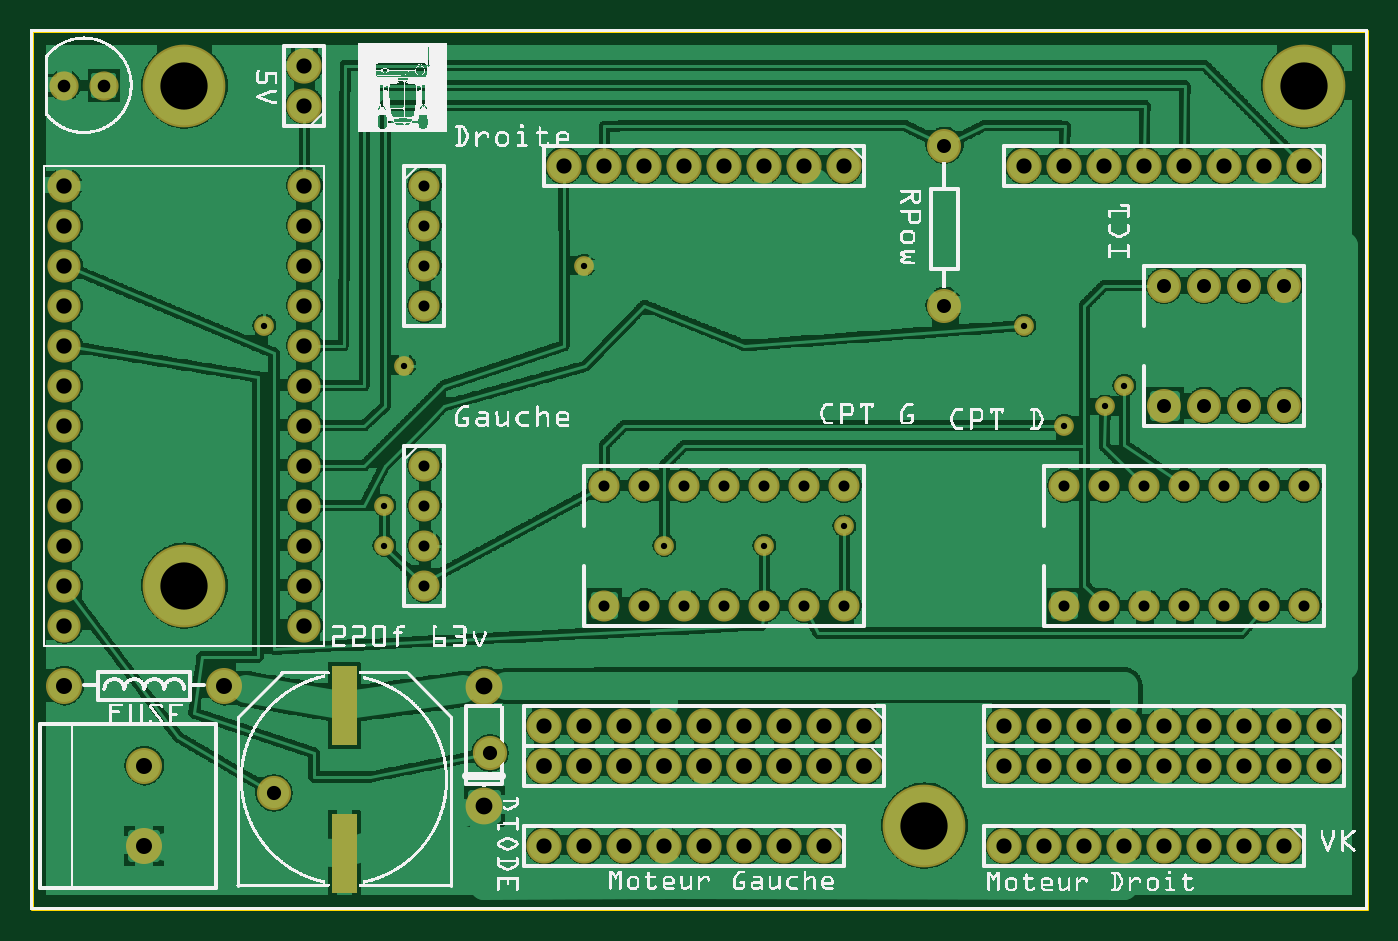
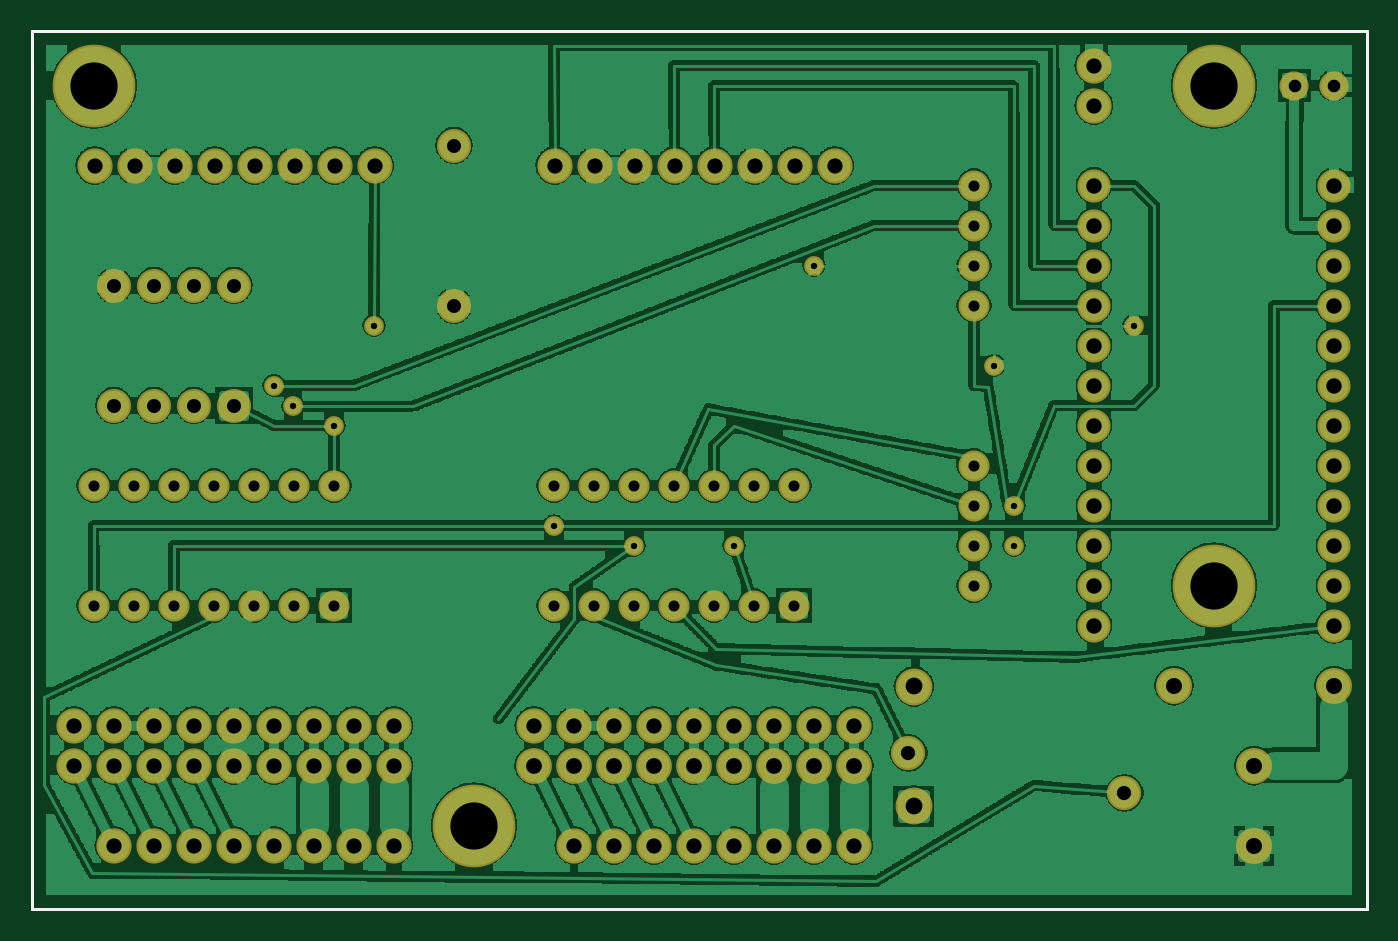
Circuit board: 9 layer files. Board 84.8 x 55.8 mm.
- outline: pcb_asserv_2015_contour.gm1 (370 bytes)
- bottom_copper: pcb_asserv_2015_copperBottom.gbl (295420 bytes)
- top_copper: pcb_asserv_2015_copperTop.gtl (277796 bytes)
- drill: pcb_asserv_2015_drill.txt (2788 bytes)
- bottom_mask: pcb_asserv_2015_maskBottom.gbs (3472 bytes)
- top_mask: pcb_asserv_2015_maskTop.gts (3657 bytes)
- paste: pcb_asserv_2015_pasteMaskTop.gtp (390 bytes)
- bottom_silk: pcb_asserv_2015_silkBottom.gbo (360 bytes)
- top_silk: pcb_asserv_2015_silkTop.gto (468469 bytes)

=== outline: pcb_asserv_2015_contour.gm1 ===
G04 MADE WITH FRITZING*
G04 WWW.FRITZING.ORG*
G04 DOUBLE SIDED*
G04 HOLES PLATED*
G04 CONTOUR ON CENTER OF CONTOUR VECTOR*
%ASAXBY*%
%FSLAX23Y23*%
%MOIN*%
%OFA0B0*%
%SFA1.0B1.0*%
%ADD10R,3.346460X2.204720*%
%ADD11C,0.008000*%
%ADD10C,0.008*%
%LNCONTOUR*%
G90*
G70*
G54D10*
G54D11*
X4Y2201D02*
X3342Y2201D01*
X3342Y4D01*
X4Y4D01*
X4Y2201D01*
D02*
G04 End of contour*
M02*
=== bottom_copper: pcb_asserv_2015_copperBottom.gbl (295420 bytes, source omitted) ===
=== top_copper: pcb_asserv_2015_copperTop.gtl (277796 bytes, source omitted) ===
=== drill: pcb_asserv_2015_drill.txt ===
; NON-PLATED HOLES START AT T1
; THROUGH (PLATED) HOLES START AT T100
M48
INCH
T100C0.027559
T101C0.038492
T102C0.038000
T103C0.035433
T104C0.118110
T105C0.039370
T106C0.040000
T107C0.015748
T108C0.035000
T109C0.042000
T110C0.031497
%
T100
X009861Y010134
X009861Y015134
X027861Y010634
X025861Y010634
X028861Y010634
X026861Y010634
X029861Y010634
X027861Y007634
X025861Y007634
X028861Y007634
X026861Y007634
X009861Y018134
X015361Y010634
X030861Y010634
X029861Y007634
X018361Y010634
X016361Y010634
X014361Y010634
X031861Y010634
X019361Y010634
X017361Y010634
X015361Y007634
X009861Y011134
X030861Y007634
X018361Y007634
X016361Y007634
X014361Y007634
X009861Y016134
X031861Y007634
X019361Y007634
X017361Y007634
X009861Y008134
X020361Y010634
X020361Y007634
X009861Y017134
X009861Y009134
T101
X000861Y017134
X000861Y014134
X000861Y007134
X006861Y016134
X000861Y011134
X006861Y009134
X006861Y013134
X006861Y010134
X000861Y016134
X000861Y009134
X006861Y018134
X000861Y013134
X006861Y015134
X006861Y008134
X000861Y010134
X006861Y012134
X000861Y018134
X000861Y015134
X000861Y008134
X006861Y017134
X000861Y012134
X006861Y014134
X006861Y007134
X006861Y011134
T102
X020343Y018634
X024361Y003634
X026361Y003634
X028361Y003634
X025361Y003634
X027361Y003634
X029361Y003634
X006861Y021134
X024361Y001634
X026361Y001634
X028361Y001634
X031361Y003634
X025361Y001634
X027361Y001634
X029361Y001634
X030361Y003634
X032361Y003634
X031361Y001634
X013861Y001634
X015861Y001634
X017861Y001634
X024361Y004634
X026361Y004634
X028361Y004634
X030361Y001634
X012861Y001634
X014861Y001634
X016861Y001634
X018861Y001634
X025361Y004634
X027361Y004634
X029361Y004634
X024843Y018634
X019861Y001634
X025843Y018634
X027843Y018634
X029843Y018634
X026843Y018634
X028843Y018634
X031361Y004634
X013861Y004634
X015861Y004634
X017861Y004634
X006861Y020134
X030361Y004634
X032361Y004634
X012861Y004634
X014861Y004634
X016861Y004634
X018861Y004634
X013343Y018634
X015343Y018634
X017343Y018634
X019343Y018634
X019861Y004634
X030843Y018634
X014343Y018634
X016343Y018634
X018343Y018634
X031843Y018634
X020861Y004634
T103
X006099Y002947
X011500Y003947
T104
X031862Y020634
X022362Y002134
X003861Y020634
X003861Y008134
T105
X017861Y003634
X018861Y003634
X019861Y003634
X012861Y003634
X020861Y003634
X013861Y003634
X014861Y003634
X015861Y003634
X016861Y003634
T106
X004861Y005634
X000861Y005634
X002861Y003634
X002861Y001634
T107
X008861Y009134
X009361Y013634
X013861Y016134
X026880Y012616
X027361Y013134
X020361Y009623
X018361Y009134
X008861Y010134
X005861Y014634
X024861Y014634
X015861Y009134
X025861Y012134
T108
X030361Y012634
X028361Y012634
X029361Y012634
X031361Y012634
X022861Y019134
X030361Y015634
X028361Y015634
X029361Y015634
X022861Y015134
X031361Y015634
T109
X011361Y002634
X011361Y005614
T110
X000861Y020634
X001846Y020634
T00
M30

=== bottom_mask: pcb_asserv_2015_maskBottom.gbs ===
G04 MADE WITH FRITZING*
G04 WWW.FRITZING.ORG*
G04 DOUBLE SIDED*
G04 HOLES PLATED*
G04 CONTOUR ON CENTER OF CONTOUR VECTOR*
%ASAXBY*%
%FSLAX23Y23*%
%MOIN*%
%OFA0B0*%
%SFA1.0B1.0*%
%ADD10C,0.085000*%
%ADD11C,0.090000*%
%ADD12C,0.049370*%
%ADD13C,0.085433*%
%ADD14C,0.088000*%
%ADD15C,0.082892*%
%ADD16C,0.077559*%
%ADD17C,0.206851*%
%ADD18C,0.092000*%
%ADD19C,0.089370*%
%ADD20C,0.072992*%
%ADD21C,0.030000*%
%ADD22C,0.025748*%
%LNMASK0*%
G90*
G70*
G54D10*
X2836Y1263D03*
X2836Y1563D03*
X2936Y1263D03*
X2936Y1563D03*
X3036Y1263D03*
X3036Y1563D03*
X3136Y1263D03*
X3136Y1563D03*
G54D11*
X286Y163D03*
X286Y363D03*
G54D12*
X2036Y962D03*
X1836Y913D03*
X1586Y913D03*
X2586Y1213D03*
X2736Y1313D03*
X2688Y1262D03*
X2486Y1463D03*
X1386Y1613D03*
X886Y1013D03*
X886Y913D03*
X586Y1463D03*
X936Y1363D03*
G54D13*
X1150Y395D03*
X610Y295D03*
G54D14*
X686Y2013D03*
X686Y2113D03*
G54D15*
X86Y1813D03*
X86Y1713D03*
X86Y1613D03*
X86Y1513D03*
X86Y1413D03*
X686Y913D03*
X686Y1013D03*
X686Y1113D03*
X86Y1313D03*
X86Y813D03*
X86Y713D03*
X86Y1213D03*
X86Y1113D03*
X86Y1013D03*
X86Y913D03*
X686Y713D03*
X686Y813D03*
X686Y1713D03*
X686Y1613D03*
X686Y1513D03*
X686Y1413D03*
X686Y1313D03*
X686Y1213D03*
X686Y1813D03*
G54D16*
X1436Y763D03*
X1436Y1063D03*
X1536Y763D03*
X1536Y1063D03*
X1636Y763D03*
X1636Y1063D03*
X1736Y763D03*
X1736Y1063D03*
X1836Y763D03*
X1836Y1063D03*
X1936Y763D03*
X1936Y1063D03*
X2036Y763D03*
X2036Y1063D03*
X2586Y763D03*
X2586Y1063D03*
X2686Y763D03*
X2686Y1063D03*
X2786Y763D03*
X2786Y1063D03*
X2886Y763D03*
X2886Y1063D03*
X2986Y763D03*
X2986Y1063D03*
X3086Y763D03*
X3086Y1063D03*
X3186Y763D03*
X3186Y1063D03*
G54D17*
X3186Y2063D03*
X2236Y213D03*
X386Y813D03*
X386Y2063D03*
G54D14*
X3136Y163D03*
X3036Y163D03*
X2936Y163D03*
X2836Y163D03*
X2736Y163D03*
X2636Y163D03*
X2536Y163D03*
X2436Y163D03*
X1986Y163D03*
X1886Y163D03*
X1786Y163D03*
X1686Y163D03*
X1586Y163D03*
X1486Y163D03*
X1386Y163D03*
X1286Y163D03*
G54D16*
X986Y1113D03*
X986Y1013D03*
X986Y913D03*
X986Y813D03*
X986Y1813D03*
X986Y1713D03*
X986Y1613D03*
X986Y1513D03*
G54D18*
X1136Y263D03*
X1136Y561D03*
G54D11*
X86Y563D03*
X486Y563D03*
G54D14*
X2034Y1863D03*
X1934Y1863D03*
X1834Y1863D03*
X1734Y1863D03*
X1634Y1863D03*
X1534Y1863D03*
X1434Y1863D03*
X1334Y1863D03*
X3184Y1863D03*
X3084Y1863D03*
X2984Y1863D03*
X2884Y1863D03*
X2784Y1863D03*
X2684Y1863D03*
X2584Y1863D03*
X2484Y1863D03*
G54D19*
X2086Y363D03*
X1986Y363D03*
X1886Y363D03*
X1786Y363D03*
X1686Y363D03*
X1586Y363D03*
X1486Y363D03*
X1386Y363D03*
X1286Y363D03*
G54D14*
X2086Y463D03*
X1986Y463D03*
X1886Y463D03*
X1786Y463D03*
X1686Y463D03*
X1586Y463D03*
X1486Y463D03*
X1386Y463D03*
X1286Y463D03*
X3236Y363D03*
X3136Y363D03*
X3036Y363D03*
X2936Y363D03*
X2836Y363D03*
X2736Y363D03*
X2636Y363D03*
X2536Y363D03*
X2436Y363D03*
X3236Y463D03*
X3136Y463D03*
X3036Y463D03*
X2936Y463D03*
X2836Y463D03*
X2736Y463D03*
X2636Y463D03*
X2536Y463D03*
X2436Y463D03*
G54D10*
X2286Y1913D03*
X2286Y1513D03*
G54D20*
X185Y2063D03*
X86Y2063D03*
G54D21*
G36*
X2809Y1291D02*
X2864Y1291D01*
X2864Y1236D01*
X2809Y1236D01*
X2809Y1291D01*
G37*
D02*
G36*
X256Y133D02*
X256Y193D01*
X316Y193D01*
X316Y133D01*
X256Y133D01*
G37*
D02*
G36*
X1412Y787D02*
X1460Y787D01*
X1460Y740D01*
X1412Y740D01*
X1412Y787D01*
G37*
D02*
G36*
X2562Y787D02*
X2610Y787D01*
X2610Y740D01*
X2562Y740D01*
X2562Y787D01*
G37*
D02*
G36*
X1105Y293D02*
X1167Y293D01*
X1167Y231D01*
X1105Y231D01*
X1105Y293D01*
G37*
D02*
G54D22*
G36*
X161Y2087D02*
X208Y2087D01*
X208Y2040D01*
X161Y2040D01*
X161Y2087D01*
G37*
D02*
G04 End of Mask0*
M02*
=== top_mask: pcb_asserv_2015_maskTop.gts ===
G04 MADE WITH FRITZING*
G04 WWW.FRITZING.ORG*
G04 DOUBLE SIDED*
G04 HOLES PLATED*
G04 CONTOUR ON CENTER OF CONTOUR VECTOR*
%ASAXBY*%
%FSLAX23Y23*%
%MOIN*%
%OFA0B0*%
%SFA1.0B1.0*%
%ADD10C,0.085000*%
%ADD11C,0.090000*%
%ADD12C,0.049370*%
%ADD13C,0.085433*%
%ADD14C,0.088000*%
%ADD15C,0.082892*%
%ADD16C,0.077559*%
%ADD17C,0.206851*%
%ADD18C,0.092000*%
%ADD19C,0.089370*%
%ADD20C,0.072992*%
%ADD21C,0.030000*%
%ADD22C,0.010000*%
%ADD23C,0.025748*%
%LNMASK1*%
G90*
G70*
G54D10*
X2836Y1263D03*
X2836Y1563D03*
X2936Y1263D03*
X2936Y1563D03*
X3036Y1263D03*
X3036Y1563D03*
X3136Y1263D03*
X3136Y1563D03*
G54D11*
X286Y163D03*
X286Y363D03*
G54D12*
X2036Y962D03*
X1836Y913D03*
X1586Y913D03*
X2586Y1213D03*
X2736Y1313D03*
X2688Y1262D03*
X2486Y1463D03*
X1386Y1613D03*
X886Y1013D03*
X886Y913D03*
X586Y1463D03*
X936Y1363D03*
G54D13*
X1150Y395D03*
X610Y295D03*
G54D14*
X686Y2013D03*
X686Y2113D03*
G54D15*
X86Y1813D03*
X86Y1713D03*
X86Y1613D03*
X86Y1513D03*
X86Y1413D03*
X686Y913D03*
X686Y1013D03*
X686Y1113D03*
X86Y1313D03*
X86Y813D03*
X86Y713D03*
X86Y1213D03*
X86Y1113D03*
X86Y1013D03*
X86Y913D03*
X686Y713D03*
X686Y813D03*
X686Y1713D03*
X686Y1613D03*
X686Y1513D03*
X686Y1413D03*
X686Y1313D03*
X686Y1213D03*
X686Y1813D03*
G54D16*
X1436Y763D03*
X1436Y1063D03*
X1536Y763D03*
X1536Y1063D03*
X1636Y763D03*
X1636Y1063D03*
X1736Y763D03*
X1736Y1063D03*
X1836Y763D03*
X1836Y1063D03*
X1936Y763D03*
X1936Y1063D03*
X2036Y763D03*
X2036Y1063D03*
X2586Y763D03*
X2586Y1063D03*
X2686Y763D03*
X2686Y1063D03*
X2786Y763D03*
X2786Y1063D03*
X2886Y763D03*
X2886Y1063D03*
X2986Y763D03*
X2986Y1063D03*
X3086Y763D03*
X3086Y1063D03*
X3186Y763D03*
X3186Y1063D03*
G54D17*
X3186Y2063D03*
X2236Y213D03*
X386Y813D03*
X386Y2063D03*
G54D14*
X3136Y163D03*
X3036Y163D03*
X2936Y163D03*
X2836Y163D03*
X2736Y163D03*
X2636Y163D03*
X2536Y163D03*
X2436Y163D03*
X1986Y163D03*
X1886Y163D03*
X1786Y163D03*
X1686Y163D03*
X1586Y163D03*
X1486Y163D03*
X1386Y163D03*
X1286Y163D03*
G54D16*
X986Y1113D03*
X986Y1013D03*
X986Y913D03*
X986Y813D03*
X986Y1813D03*
X986Y1713D03*
X986Y1613D03*
X986Y1513D03*
G54D18*
X1136Y263D03*
X1136Y561D03*
G54D11*
X86Y563D03*
X486Y563D03*
G54D14*
X2034Y1863D03*
X1934Y1863D03*
X1834Y1863D03*
X1734Y1863D03*
X1634Y1863D03*
X1534Y1863D03*
X1434Y1863D03*
X1334Y1863D03*
X3184Y1863D03*
X3084Y1863D03*
X2984Y1863D03*
X2884Y1863D03*
X2784Y1863D03*
X2684Y1863D03*
X2584Y1863D03*
X2484Y1863D03*
G54D19*
X2086Y363D03*
X1986Y363D03*
X1886Y363D03*
X1786Y363D03*
X1686Y363D03*
X1586Y363D03*
X1486Y363D03*
X1386Y363D03*
X1286Y363D03*
G54D14*
X2086Y463D03*
X1986Y463D03*
X1886Y463D03*
X1786Y463D03*
X1686Y463D03*
X1586Y463D03*
X1486Y463D03*
X1386Y463D03*
X1286Y463D03*
X3236Y363D03*
X3136Y363D03*
X3036Y363D03*
X2936Y363D03*
X2836Y363D03*
X2736Y363D03*
X2636Y363D03*
X2536Y363D03*
X2436Y363D03*
X3236Y463D03*
X3136Y463D03*
X3036Y463D03*
X2936Y463D03*
X2836Y463D03*
X2736Y463D03*
X2636Y463D03*
X2536Y463D03*
X2436Y463D03*
G54D10*
X2286Y1913D03*
X2286Y1513D03*
G54D20*
X185Y2063D03*
X86Y2063D03*
G54D21*
G36*
X2809Y1291D02*
X2864Y1291D01*
X2864Y1236D01*
X2809Y1236D01*
X2809Y1291D01*
G37*
D02*
G36*
X256Y133D02*
X256Y193D01*
X316Y193D01*
X316Y133D01*
X256Y133D01*
G37*
D02*
G36*
X1412Y787D02*
X1460Y787D01*
X1460Y740D01*
X1412Y740D01*
X1412Y787D01*
G37*
D02*
G36*
X2562Y787D02*
X2610Y787D01*
X2610Y740D01*
X2562Y740D01*
X2562Y787D01*
G37*
D02*
G36*
X1105Y293D02*
X1167Y293D01*
X1167Y231D01*
X1105Y231D01*
X1105Y293D01*
G37*
D02*
G54D22*
G36*
X755Y242D02*
X818Y242D01*
X818Y45D01*
X755Y45D01*
X755Y242D01*
G37*
D02*
G36*
X755Y612D02*
X818Y612D01*
X818Y415D01*
X755Y415D01*
X755Y612D01*
G37*
D02*
G54D23*
G36*
X161Y2087D02*
X208Y2087D01*
X208Y2040D01*
X161Y2040D01*
X161Y2087D01*
G37*
D02*
G04 End of Mask1*
M02*
=== paste: pcb_asserv_2015_pasteMaskTop.gtp ===
G04 MADE WITH FRITZING*
G04 WWW.FRITZING.ORG*
G04 DOUBLE SIDED*
G04 HOLES PLATED*
G04 CONTOUR ON CENTER OF CONTOUR VECTOR*
%ASAXBY*%
%FSLAX23Y23*%
%MOIN*%
%OFA0B0*%
%SFA1.0B1.0*%
%LNPASTEMASK1*%
G90*
G70*
G36*
X755Y242D02*
X818Y242D01*
X818Y45D01*
X755Y45D01*
X755Y242D01*
G37*
D02*
G36*
X755Y612D02*
X818Y612D01*
X818Y415D01*
X755Y415D01*
X755Y612D01*
G37*
D02*
G04 End of PasteMask1*
M02*
=== bottom_silk: pcb_asserv_2015_silkBottom.gbo ===
G04 MADE WITH FRITZING*
G04 WWW.FRITZING.ORG*
G04 DOUBLE SIDED*
G04 HOLES PLATED*
G04 CONTOUR ON CENTER OF CONTOUR VECTOR*
%ASAXBY*%
%FSLAX23Y23*%
%MOIN*%
%OFA0B0*%
%SFA1.0B1.0*%
%ADD10R,3.346460X2.204720X3.330460X2.188720*%
%ADD11C,0.008000*%
%LNSILK0*%
G90*
G70*
G54D11*
X4Y2201D02*
X3342Y2201D01*
X3342Y4D01*
X4Y4D01*
X4Y2201D01*
D02*
G04 End of Silk0*
M02*
=== top_silk: pcb_asserv_2015_silkTop.gto (468469 bytes, source omitted) ===
